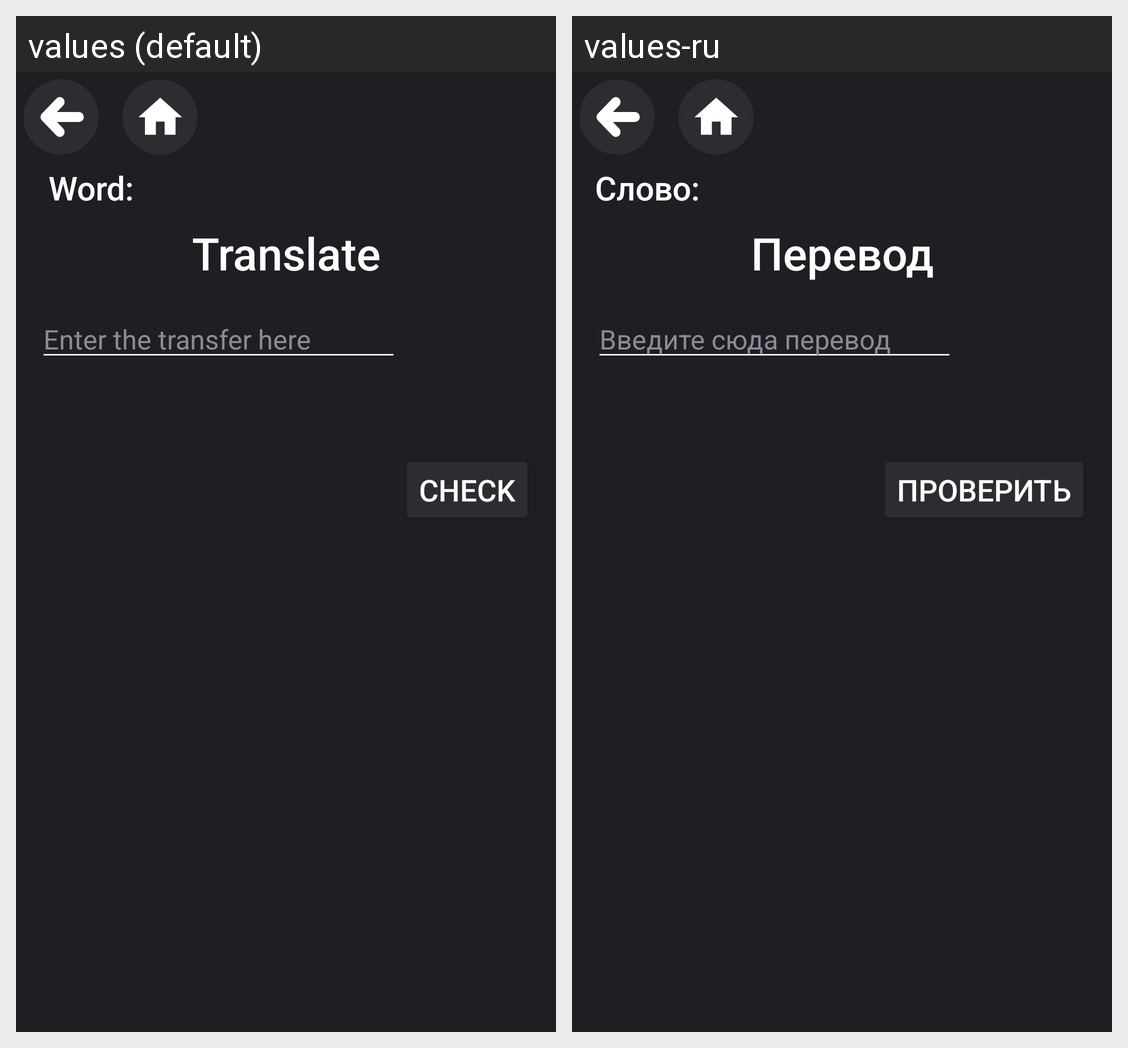

The Android screen above is rendered under two locales of the same app. Produce the string resources it draws, with the default and per-locale values.
Android screen res/layout/activity_player.xml rendered under 2 locales, left to right: values (default), values-ru. Device: Nexus 5 (rendered at 1080×1920; each locale shown at half size, 540×960, under a caption strip naming it); theme ThemeDark.
Strings drawn on this screen, with the default value and each locale's value (text and hints the layout hard-codes, and strings that could not be matched under every locale, appear in the picture but are not listed):

tx1
  values: Word:
  values-ru: Слово:

tx25
  values: Translate
  values-ru: Перевод

tx26
  values: Enter the transfer here
  values-ru: Введите сюда перевод

tx23
  values: Check
  values-ru: Проверить
